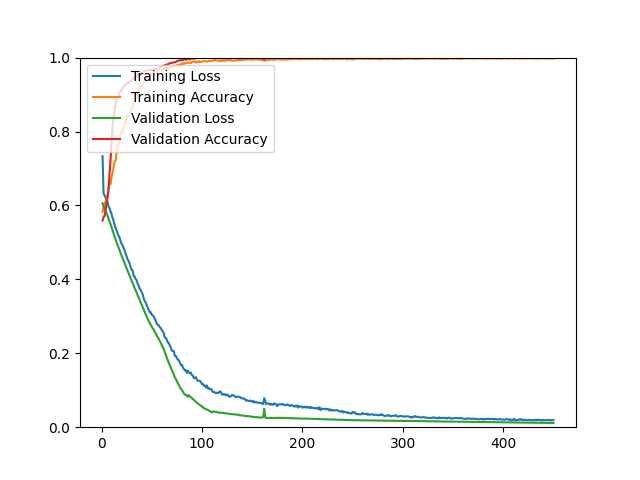

Data behind this chart, as committed beside it:
epoch, loss, acc, val_loss, val_acc
1, 0.7334, 0.5826, 0.6059, 0.5589
2, 0.6333, 0.5984, 0.5981, 0.5685
3, 0.6273, 0.6030, 0.5910, 0.5709
4, 0.6216, 0.6112, 0.5853, 0.5865
5, 0.6159, 0.6157, 0.5788, 0.6058
6, 0.6094, 0.6279, 0.5720, 0.6214
7, 0.5970, 0.6500, 0.5645, 0.6430
8, 0.5918, 0.6578, 0.5573, 0.6875
9, 0.5838, 0.6577, 0.5487, 0.7236
10, 0.5763, 0.6763, 0.5411, 0.7740
11, 0.5656, 0.6889, 0.5322, 0.8149
12, 0.5585, 0.7042, 0.5239, 0.8389
13, 0.5469, 0.7191, 0.5154, 0.8582
14, 0.5396, 0.7212, 0.5073, 0.8738
15, 0.5327, 0.7416, 0.5001, 0.8846
16, 0.5250, 0.7581, 0.4928, 0.8906
17, 0.5171, 0.7642, 0.4850, 0.8966
18, 0.5131, 0.7748, 0.4786, 0.9062
19, 0.5027, 0.7943, 0.4709, 0.9087
20, 0.4961, 0.8011, 0.4637, 0.9123
21, 0.4921, 0.7994, 0.4574, 0.9195
22, 0.4848, 0.8086, 0.4505, 0.9219
23, 0.4774, 0.8181, 0.4436, 0.9243
24, 0.4700, 0.8300, 0.4369, 0.9291
25, 0.4615, 0.8356, 0.4299, 0.9291
26, 0.4537, 0.8455, 0.4229, 0.9315
27, 0.4493, 0.8412, 0.4162, 0.9327
28, 0.4424, 0.8479, 0.4097, 0.9363
29, 0.4328, 0.8567, 0.4026, 0.9363
30, 0.4261, 0.8621, 0.3963, 0.9387
31, 0.4235, 0.8670, 0.3900, 0.9423
32, 0.4087, 0.8744, 0.3829, 0.9447
33, 0.4075, 0.8809, 0.3763, 0.9459
34, 0.4006, 0.8873, 0.3697, 0.9483
35, 0.3975, 0.8945, 0.3635, 0.9507
36, 0.3878, 0.9008, 0.3571, 0.9519
37, 0.3824, 0.9066, 0.3507, 0.9531
38, 0.3743, 0.9173, 0.3445, 0.9555
39, 0.3712, 0.9173, 0.3379, 0.9579
40, 0.3648, 0.9197, 0.3315, 0.9591
41, 0.3598, 0.9270, 0.3246, 0.9603
42, 0.3480, 0.9326, 0.3179, 0.9627
43, 0.3413, 0.9348, 0.3109, 0.9639
44, 0.3367, 0.9427, 0.3045, 0.9651
45, 0.3298, 0.9449, 0.2984, 0.9651
46, 0.3238, 0.9467, 0.2925, 0.9651
47, 0.3172, 0.9468, 0.2867, 0.9675
48, 0.3102, 0.9548, 0.2817, 0.9675
49, 0.3112, 0.9505, 0.2768, 0.9675
50, 0.3036, 0.9566, 0.2714, 0.9651
51, 0.3026, 0.9542, 0.2672, 0.9675
52, 0.2993, 0.9599, 0.2638, 0.9688
53, 0.2940, 0.9608, 0.2577, 0.9700
54, 0.2870, 0.9578, 0.2528, 0.9688
55, 0.2802, 0.9614, 0.2478, 0.9688
56, 0.2770, 0.9636, 0.2429, 0.9688
57, 0.2757, 0.9665, 0.2390, 0.9724
58, 0.2702, 0.9657, 0.2330, 0.9724
59, 0.2685, 0.9647, 0.2275, 0.9760
60, 0.2626, 0.9665, 0.2227, 0.9772
... 390 more rows
